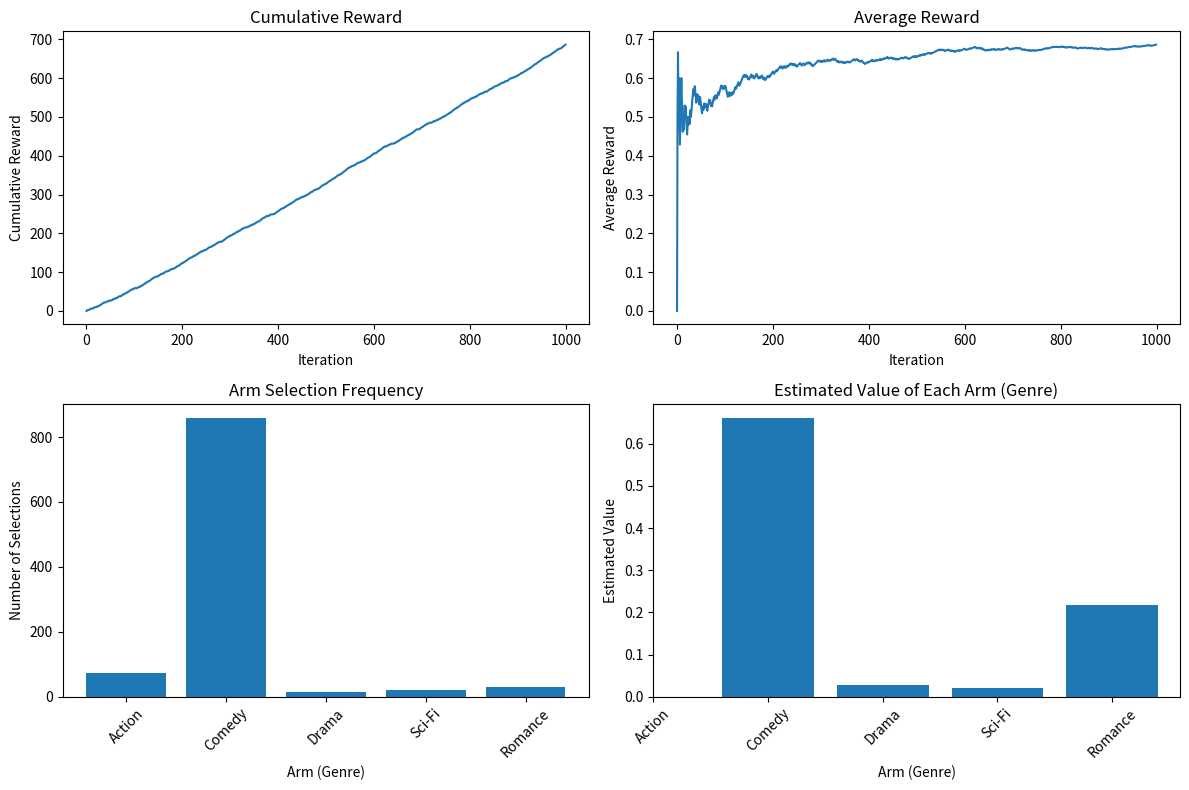

Recreate this plot in Python.
import numpy as np
import matplotlib.pyplot as plt

genres = ['Action', 'Comedy', 'Drama', 'Sci-Fi', 'Romance']
true_rewards = [0.6, 0.7, 0.5, 0.4, 0.3]

class Bandit:
    def __init__(self, num_arms):
        self.num_arms = num_arms
        self.rewards = np.zeros(num_arms)
        self.pulls = np.zeros(num_arms)

    def pull(self, arm):
        reward = np.random.binomial(1, true_rewards[arm])
        self.rewards[arm] += reward
        self.pulls[arm] += 1
        return reward

    def best_arm(self):
        return np.argmax(self.rewards / (self.pulls + 1e-5))

def epsilon_greedy(bandit, epsilon, num_iterations):
    reward_history = []
    estimated_values = np.zeros(bandit.num_arms)

    for i in range(num_iterations):
        if np.random.rand() < epsilon:
            arm = np.random.randint(bandit.num_arms)
        else:
            arm = bandit.best_arm()

        reward = bandit.pull(arm)
        reward_history.append(reward)
        estimated_values[arm] = (estimated_values[arm] * (i - 1) + reward) / i

    return reward_history, estimated_values, bandit.pulls

num_iterations = 1000
bandit = Bandit(len(genres))
reward_history, estimated_values, arm_selections = epsilon_greedy(bandit, epsilon=0.1, num_iterations=num_iterations)

plt.figure(figsize=(12, 8))

plt.subplot(2, 2, 1)
plt.plot(np.cumsum(reward_history))
plt.title('Cumulative Reward')
plt.xlabel('Iteration')
plt.ylabel('Cumulative Reward')

plt.subplot(2, 2, 2)
plt.plot(np.array(reward_history).cumsum() / np.arange(1, num_iterations + 1))
plt.title('Average Reward')
plt.xlabel('Iteration')
plt.ylabel('Average Reward')

plt.subplot(2, 2, 3)
plt.bar(range(len(genres)), arm_selections)
plt.title('Arm Selection Frequency')
plt.xlabel('Arm (Genre)')
plt.ylabel('Number of Selections')
plt.xticks(range(len(genres)), genres, rotation=45)

plt.subplot(2, 2, 4)
plt.bar(range(len(genres)), estimated_values)
plt.title('Estimated Value of Each Arm (Genre)')
plt.xlabel('Arm (Genre)')
plt.ylabel('Estimated Value')
plt.xticks(range(len(genres)), genres, rotation=45)

plt.tight_layout()
plt.show()